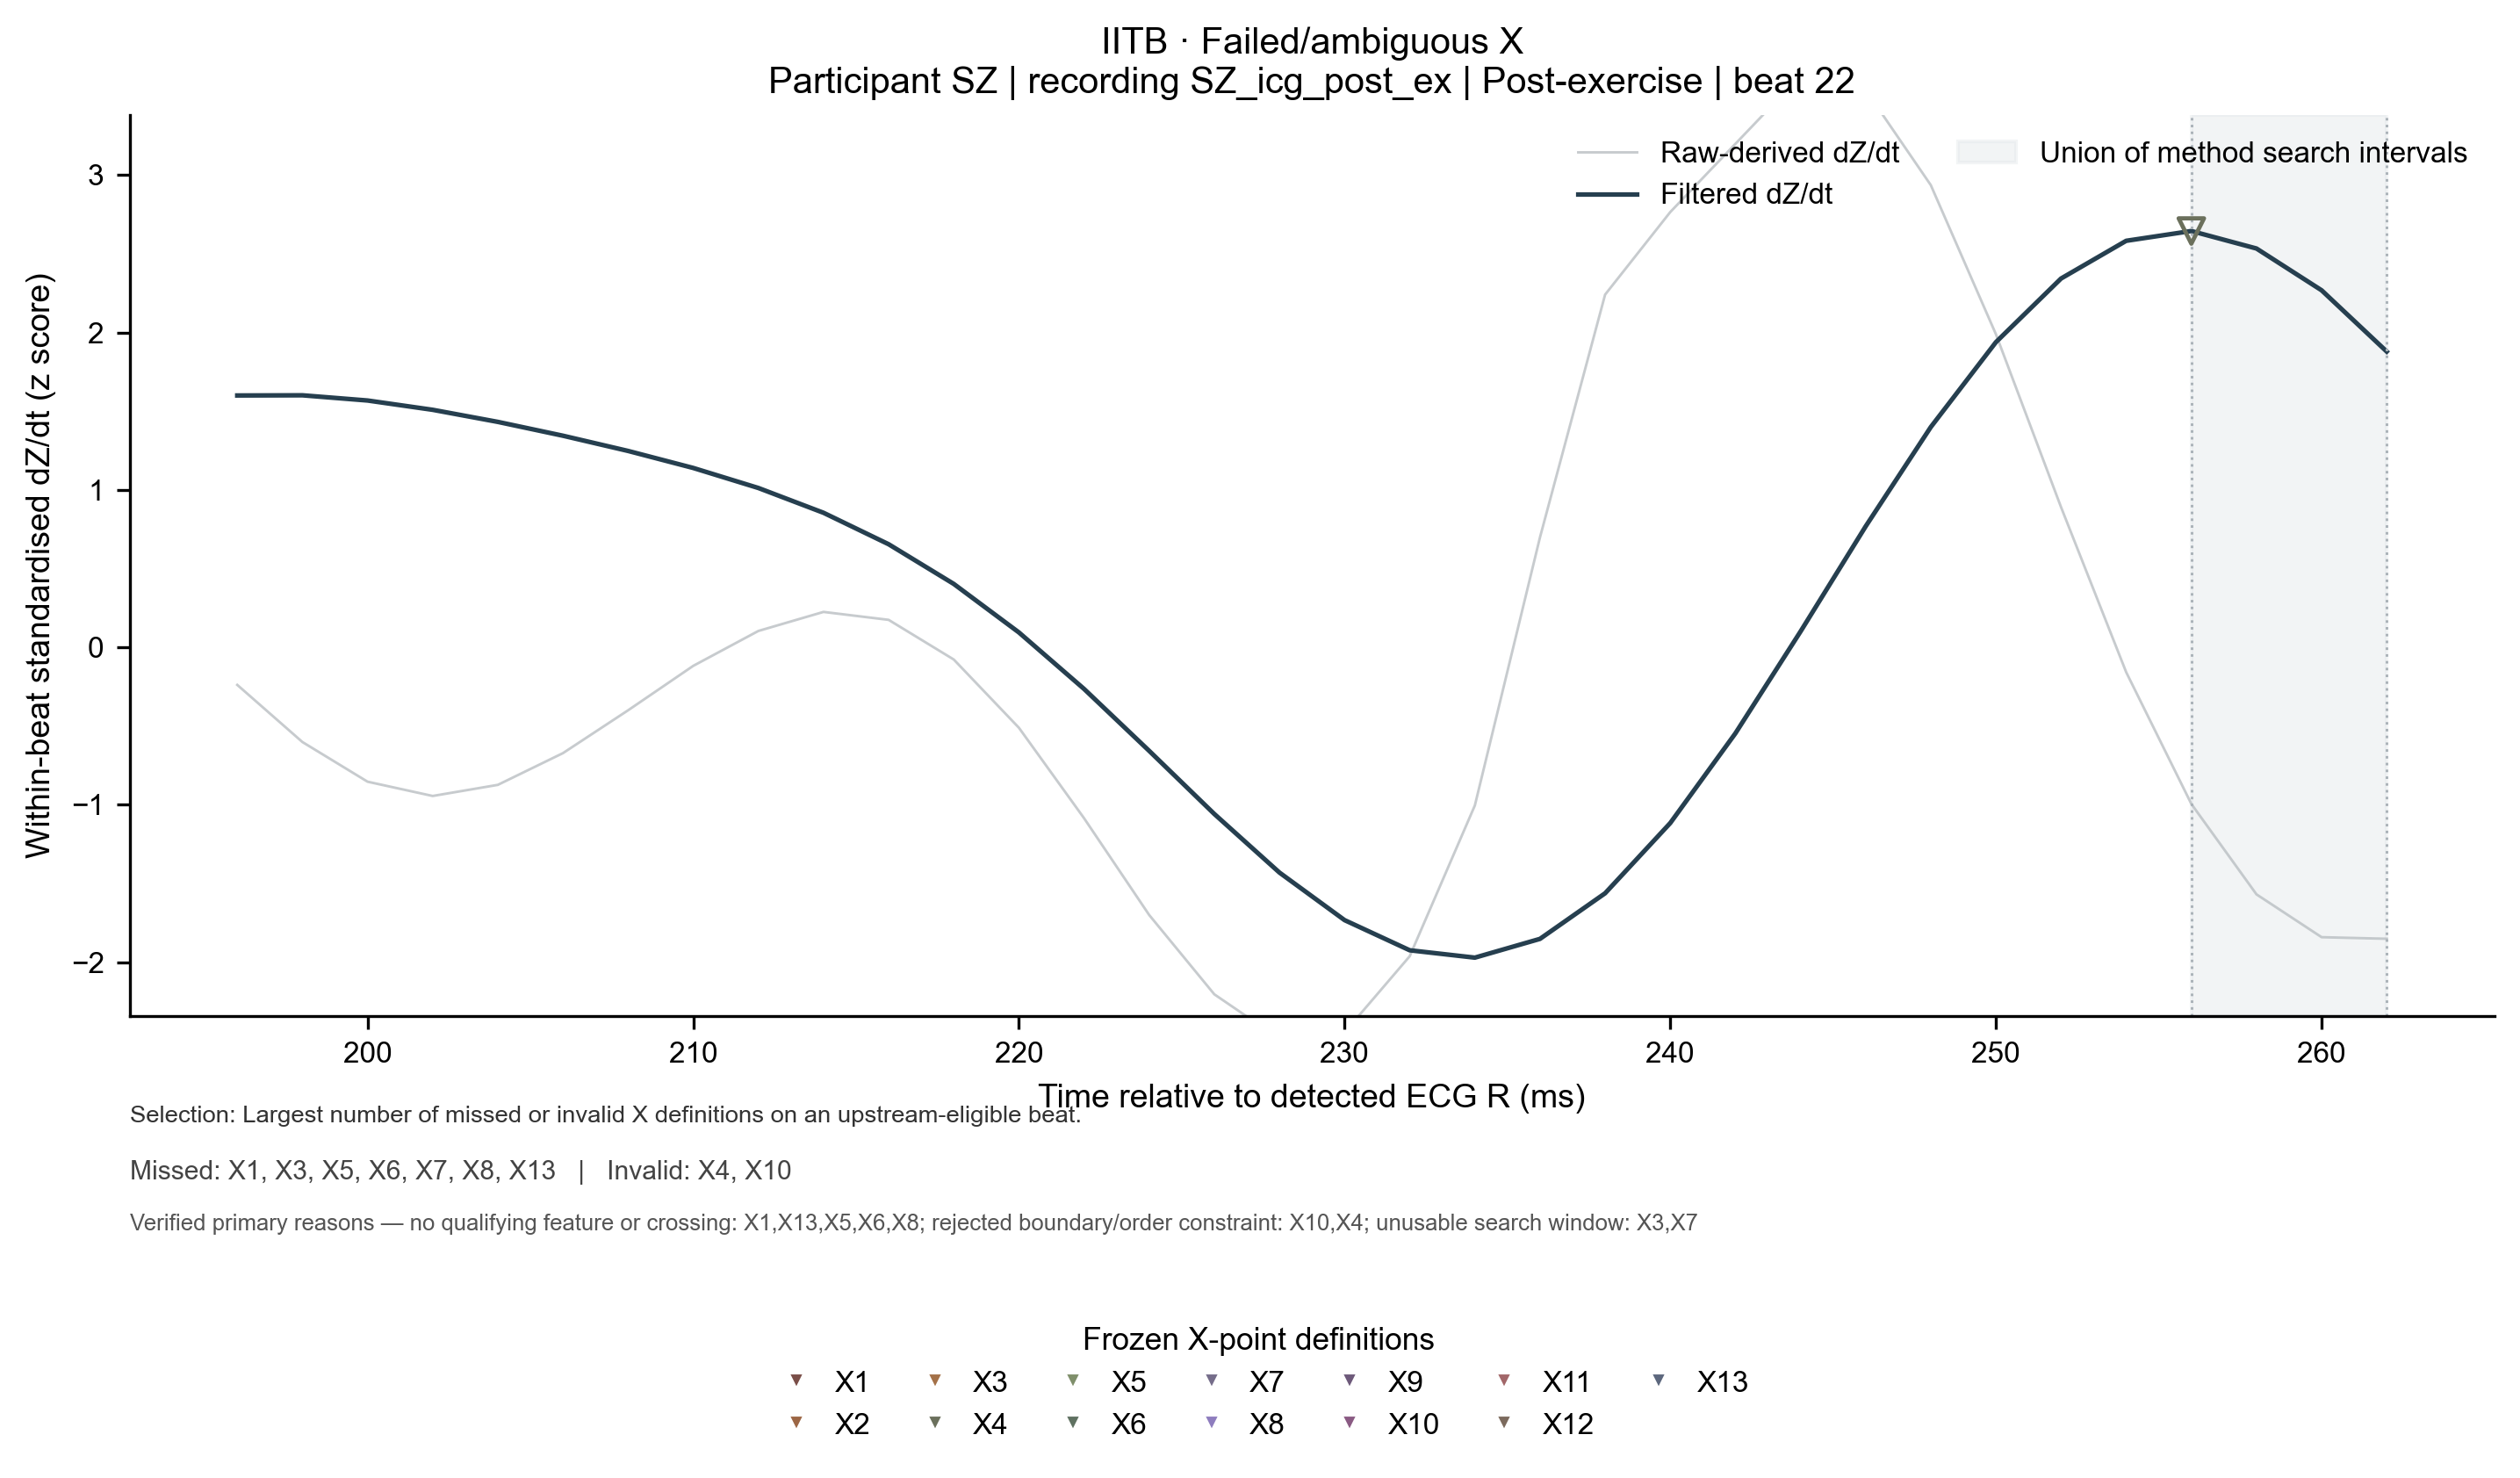

Values plotted in this chart, from the file beside it:
row_type, dataset, candidate_type, subject_id, recording_id, beat_id, condition, time_from_r_ms, raw_derived_dzdt_z, filtered_dzdt_z, dataset_id, cohort, algorithm_id, candidate_name, candidate_sample_index, candidate_timestamp_s, detection_status, qc_status, qc_issue_codes, r_sample, c_sample, next_r_sample, search_start_sample, search_stop_sample_exclusive
waveform, IITB, X, iitb:SZ, SZ_icg_post_ex, iitb_post_exercise|SZ_icg_post_ex|b00002…, post_exercise, 196, -0.2384, 1.6, , , , , , , , , , , , , , 
waveform, IITB, X, iitb:SZ, SZ_icg_post_ex, iitb_post_exercise|SZ_icg_post_ex|b00002…, post_exercise, 198, -0.6013, 1.601, , , , , , , , , , , , , , 
waveform, IITB, X, iitb:SZ, SZ_icg_post_ex, iitb_post_exercise|SZ_icg_post_ex|b00002…, post_exercise, 200, -0.8533, 1.568, , , , , , , , , , , , , , 
waveform, IITB, X, iitb:SZ, SZ_icg_post_ex, iitb_post_exercise|SZ_icg_post_ex|b00002…, post_exercise, 202, -0.944, 1.509, , , , , , , , , , , , , , 
waveform, IITB, X, iitb:SZ, SZ_icg_post_ex, iitb_post_exercise|SZ_icg_post_ex|b00002…, post_exercise, 204, -0.8735, 1.433, , , , , , , , , , , , , , 
waveform, IITB, X, iitb:SZ, SZ_icg_post_ex, iitb_post_exercise|SZ_icg_post_ex|b00002…, post_exercise, 206, -0.6719, 1.345, , , , , , , , , , , , , , 
waveform, IITB, X, iitb:SZ, SZ_icg_post_ex, iitb_post_exercise|SZ_icg_post_ex|b00002…, post_exercise, 208, -0.3997, 1.248, , , , , , , , , , , , , , 
waveform, IITB, X, iitb:SZ, SZ_icg_post_ex, iitb_post_exercise|SZ_icg_post_ex|b00002…, post_exercise, 210, -0.1175, 1.14, , , , , , , , , , , , , , 
waveform, IITB, X, iitb:SZ, SZ_icg_post_ex, iitb_post_exercise|SZ_icg_post_ex|b00002…, post_exercise, 212, 0.1043, 1.013, , , , , , , , , , , , , , 
waveform, IITB, X, iitb:SZ, SZ_icg_post_ex, iitb_post_exercise|SZ_icg_post_ex|b00002…, post_exercise, 214, 0.2252, 0.8551, , , , , , , , , , , , , , 
waveform, IITB, X, iitb:SZ, SZ_icg_post_ex, iitb_post_exercise|SZ_icg_post_ex|b00002…, post_exercise, 216, 0.1748, 0.6552, , , , , , , , , , , , , , 
waveform, IITB, X, iitb:SZ, SZ_icg_post_ex, iitb_post_exercise|SZ_icg_post_ex|b00002…, post_exercise, 218, -0.07716, 0.4031, , , , , , , , , , , , , , 
waveform, IITB, X, iitb:SZ, SZ_icg_post_ex, iitb_post_exercise|SZ_icg_post_ex|b00002…, post_exercise, 220, -0.5106, 0.09498, , , , , , , , , , , , , , 
waveform, IITB, X, iitb:SZ, SZ_icg_post_ex, iitb_post_exercise|SZ_icg_post_ex|b00002…, post_exercise, 222, -1.085, -0.2639, , , , , , , , , , , , , , 
waveform, IITB, X, iitb:SZ, SZ_icg_post_ex, iitb_post_exercise|SZ_icg_post_ex|b00002…, post_exercise, 224, -1.7, -0.6574, , , , , , , , , , , , , , 
waveform, IITB, X, iitb:SZ, SZ_icg_post_ex, iitb_post_exercise|SZ_icg_post_ex|b00002…, post_exercise, 226, -2.204, -1.058, , , , , , , , , , , , , , 
waveform, IITB, X, iitb:SZ, SZ_icg_post_ex, iitb_post_exercise|SZ_icg_post_ex|b00002…, post_exercise, 228, -2.486, -1.431, , , , , , , , , , , , , , 
waveform, IITB, X, iitb:SZ, SZ_icg_post_ex, iitb_post_exercise|SZ_icg_post_ex|b00002…, post_exercise, 230, -2.446, -1.733, , , , , , , , , , , , , , 
waveform, IITB, X, iitb:SZ, SZ_icg_post_ex, iitb_post_exercise|SZ_icg_post_ex|b00002…, post_exercise, 232, -1.962, -1.924, , , , , , , , , , , , , , 
waveform, IITB, X, iitb:SZ, SZ_icg_post_ex, iitb_post_exercise|SZ_icg_post_ex|b00002…, post_exercise, 234, -1.005, -1.971, , , , , , , , , , , , , , 
waveform, IITB, X, iitb:SZ, SZ_icg_post_ex, iitb_post_exercise|SZ_icg_post_ex|b00002…, post_exercise, 236, 0.699, -1.852, , , , , , , , , , , , , , 
waveform, IITB, X, iitb:SZ, SZ_icg_post_ex, iitb_post_exercise|SZ_icg_post_ex|b00002…, post_exercise, 238, 2.241, -1.562, , , , , , , , , , , , , , 
waveform, IITB, X, iitb:SZ, SZ_icg_post_ex, iitb_post_exercise|SZ_icg_post_ex|b00002…, post_exercise, 240, 2.765, -1.116, , , , , , , , , , , , , , 
waveform, IITB, X, iitb:SZ, SZ_icg_post_ex, iitb_post_exercise|SZ_icg_post_ex|b00002…, post_exercise, 242, 3.199, -0.5462, , , , , , , , , , , , , , 
waveform, IITB, X, iitb:SZ, SZ_icg_post_ex, iitb_post_exercise|SZ_icg_post_ex|b00002…, post_exercise, 244, 3.632, 0.1007, , , , , , , , , , , , , , 
waveform, IITB, X, iitb:SZ, SZ_icg_post_ex, iitb_post_exercise|SZ_icg_post_ex|b00002…, post_exercise, 246, 3.542, 0.7687, , , , , , , , , , , , , , 
waveform, IITB, X, iitb:SZ, SZ_icg_post_ex, iitb_post_exercise|SZ_icg_post_ex|b00002…, post_exercise, 248, 2.937, 1.4, , , , , , , , , , , , , , 
waveform, IITB, X, iitb:SZ, SZ_icg_post_ex, iitb_post_exercise|SZ_icg_post_ex|b00002…, post_exercise, 250.0, 1.989, 1.939, , , , , , , , , , , , , , 
waveform, IITB, X, iitb:SZ, SZ_icg_post_ex, iitb_post_exercise|SZ_icg_post_ex|b00002…, post_exercise, 252, 0.8905, 2.343, , , , , , , , , , , , , , 
waveform, IITB, X, iitb:SZ, SZ_icg_post_ex, iitb_post_exercise|SZ_icg_post_ex|b00002…, post_exercise, 254, -0.1578, 2.583, , , , , , , , , , , , , , 
waveform, IITB, X, iitb:SZ, SZ_icg_post_ex, iitb_post_exercise|SZ_icg_post_ex|b00002…, post_exercise, 256, -0.9944, 2.645, , , , , , , , , , , , , , 
waveform, IITB, X, iitb:SZ, SZ_icg_post_ex, iitb_post_exercise|SZ_icg_post_ex|b00002…, post_exercise, 258, -1.569, 2.534, , , , , , , , , , , , , , 
waveform, IITB, X, iitb:SZ, SZ_icg_post_ex, iitb_post_exercise|SZ_icg_post_ex|b00002…, post_exercise, 260, -1.841, 2.268, , , , , , , , , , , , , , 
waveform, IITB, X, iitb:SZ, SZ_icg_post_ex, iitb_post_exercise|SZ_icg_post_ex|b00002…, post_exercise, 262, -1.851, 1.879, , , , , , , , , , , , , , 
algorithm_detection, IITB, X, iitb:SZ, SZ_icg_post_ex, iitb_post_exercise|SZ_icg_post_ex|b00002…, post_exercise, , , , iitb_post_exercise, healthy, X1, X_first_local_minimum, , , MISSING, INVALID, iitb_digitized_signal_units_unverified;i…, 8263, 8391, 8399, 8392, 8399
algorithm_detection, IITB, X, iitb:SZ, SZ_icg_post_ex, iitb_post_exercise|SZ_icg_post_ex|b00002…, post_exercise, 270, , , iitb_post_exercise, healthy, X2, X_global_minimum, 8398, 16.8, DETECTED, FLAGGED, iitb_digitized_signal_units_unverified;i…, 8263, 8391, 8399, 8391, 8399
algorithm_detection, IITB, X, iitb:SZ, SZ_icg_post_ex, iitb_post_exercise|SZ_icg_post_ex|b00002…, post_exercise, , , , iitb_post_exercise, healthy, X3, X_d3_first_upward_zero_Cplus30_to_nextR, , , MISSING, INVALID, iitb_digitized_signal_units_unverified;i…, 8263, 8391, 8399, 8406, 8399
algorithm_detection, IITB, X, iitb:SZ, SZ_icg_post_ex, iitb_post_exercise|SZ_icg_post_ex|b00002…, post_exercise, 256, , , iitb_post_exercise, healthy, X4, X_d3_min_C_to_nextR, 8391, 16.78, DETECTED, INVALID, iitb_digitized_signal_units_unverified;i…, 8263, 8391, 8399, 8391, 8399
algorithm_detection, IITB, X, iitb:SZ, SZ_icg_post_ex, iitb_post_exercise|SZ_icg_post_ex|b00002…, post_exercise, , , , iitb_post_exercise, healthy, X5, X_dzdt_45pct_downstroke, , , MISSING, INVALID, iitb_digitized_signal_units_unverified;i…, 8263, 8391, 8399, 8391, 8399
algorithm_detection, IITB, X, iitb:SZ, SZ_icg_post_ex, iitb_post_exercise|SZ_icg_post_ex|b00002…, post_exercise, , , , iitb_post_exercise, healthy, X6, X_dzdt_25pct_downstroke, , , MISSING, INVALID, iitb_digitized_signal_units_unverified;i…, 8263, 8391, 8399, 8391, 8399
algorithm_detection, IITB, X, iitb:SZ, SZ_icg_post_ex, iitb_post_exercise|SZ_icg_post_ex|b00002…, post_exercise, , , , iitb_post_exercise, healthy, X7, X_d2_first_upward_zero_Cplus30_to_nextR, , , MISSING, INVALID, iitb_digitized_signal_units_unverified;i…, 8263, 8391, 8399, 8406, 8399
algorithm_detection, IITB, X, iitb:SZ, SZ_icg_post_ex, iitb_post_exercise|SZ_icg_post_ex|b00002…, post_exercise, , , , iitb_post_exercise, healthy, X8, X_second_derivative_after_minimum, , , MISSING, INVALID, iitb_digitized_signal_units_unverified;i…, 8263, 8391, 8399, 8399, 8399
algorithm_detection, IITB, X, iitb:SZ, SZ_icg_post_ex, iitb_post_exercise|SZ_icg_post_ex|b00002…, post_exercise, 266, , , iitb_post_exercise, healthy, X9, X_d2_min_C_to_nextR, 8396, 16.79, DETECTED, FLAGGED, iitb_digitized_signal_units_unverified;i…, 8263, 8391, 8399, 8391, 8399
algorithm_detection, IITB, X, iitb:SZ, SZ_icg_post_ex, iitb_post_exercise|SZ_icg_post_ex|b00002…, post_exercise, 192.3, , , iitb_post_exercise, healthy, X10, X_Weissler_HR, 8359, 16.72, DETECTED, INVALID, iitb_digitized_signal_units_unverified;i…, 8263, 8391, 8399, 8392, 8399
algorithm_detection, IITB, X, iitb:SZ, SZ_icg_post_ex, iitb_post_exercise|SZ_icg_post_ex|b00002…, post_exercise, 264.5, , , iitb_post_exercise, healthy, X11, X_adaptive_half_descent_to_trough, 8395, 16.79, DETECTED, FLAGGED, iitb_digitized_signal_units_unverified;i…, 8263, 8391, 8399, 8391, 8399
algorithm_detection, IITB, X, iitb:SZ, SZ_icg_post_ex, iitb_post_exercise|SZ_icg_post_ex|b00002…, post_exercise, 270, , , iitb_post_exercise, healthy, X12, X_rr_adaptive_global_minimum, 8398, 16.8, DETECTED, FLAGGED, iitb_digitized_signal_units_unverified;i…, 8263, 8391, 8399, 8391, 8399
algorithm_detection, IITB, X, iitb:SZ, SZ_icg_post_ex, iitb_post_exercise|SZ_icg_post_ex|b00002…, post_exercise, , , , iitb_post_exercise, healthy, X13, X_15pct_downstroke, , , MISSING, INVALID, iitb_digitized_signal_units_unverified;i…, 8263, 8391, 8399, 8391, 8399
